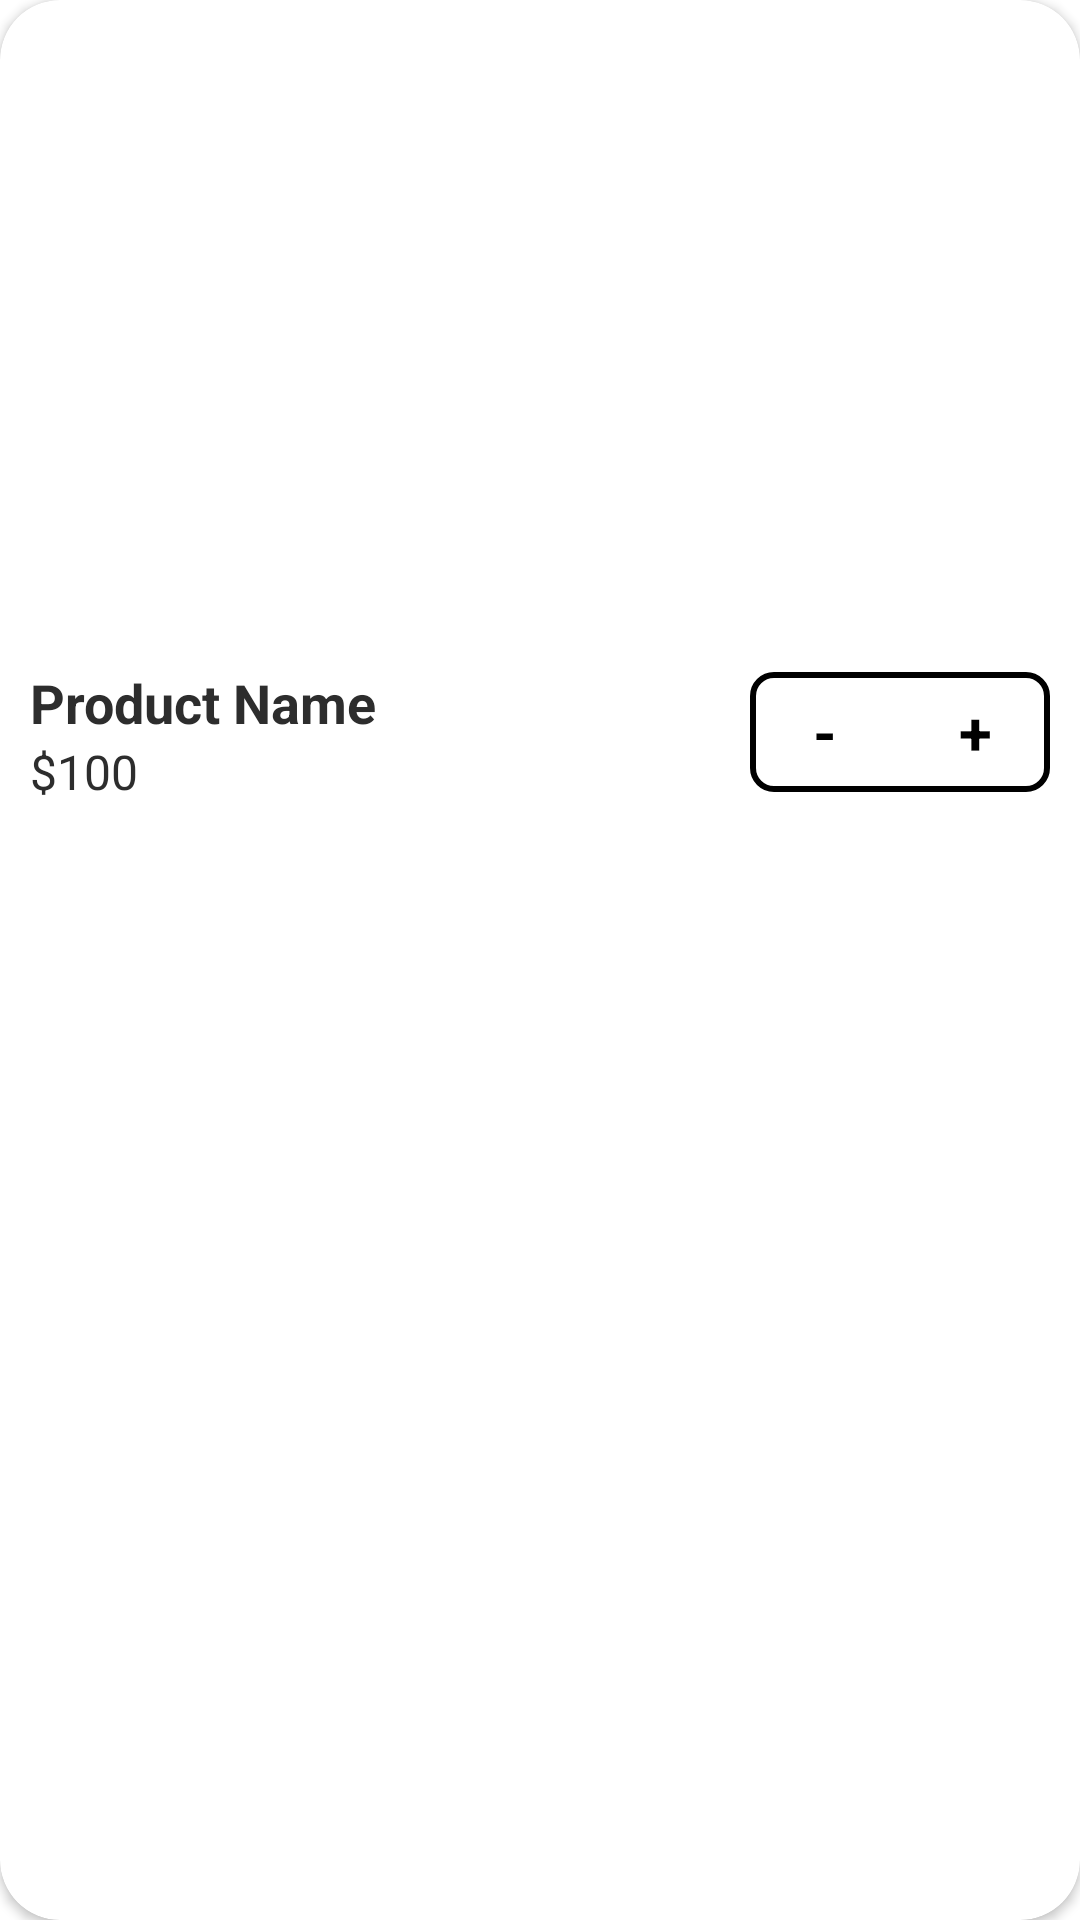

Reconstruct the res/layout file that produces this screen, plus the resources it refers to.
<!-- AndroidManifest.xml: application theme Theme.BakeIt -->
<!-- res/layout/shop_products_list_item.xml -->
<?xml version="1.0" encoding="utf-8"?>
<androidx.cardview.widget.CardView xmlns:android="http://schemas.android.com/apk/res/android"
    android:layout_width="match_parent"
    android:layout_height="wrap_content"
    xmlns:app="http://schemas.android.com/apk/res-auto"
    android:layout_margin="8dp"


    app:cardCornerRadius="20dp">

    <LinearLayout
        android:layout_width="match_parent"
        android:layout_height="wrap_content"
        android:orientation="vertical">

        <ImageView
            android:id="@+id/iv_product_image"
            android:layout_width="match_parent"
            android:layout_height="210dp"/>

        <androidx.constraintlayout.widget.ConstraintLayout
            android:padding="10dp"
            android:layout_width="match_parent"
            android:layout_height="wrap_content">
            <ImageView
                android:scaleX="0.8"
                android:scaleY="0.8"
                android:id="@+id/veg_mark"
                app:layout_constraintStart_toStartOf="parent"
                android:layout_width="wrap_content"
                android:layout_height="wrap_content"
                android:src="@drawable/indian_vegetarian_mark"
                app:layout_constraintTop_toTopOf="parent"
                />
            <TextView
                android:textColor="#2d2d2d"

                android:ellipsize="end"
                android:scrollHorizontally="true"

                android:layout_marginTop="2dp"
                app:layout_constraintStart_toStartOf="parent"
                app:layout_constraintTop_toBottomOf="@id/veg_mark"
                android:id="@+id/tv_product_name"
                android:layout_width="210dp"
                android:layout_height="wrap_content"
                android:text="Product Name"
                android:textSize="18sp"
                android:textStyle="bold"/>

            <TextView
                android:id="@+id/tv_product_price"
                android:layout_width="wrap_content"
                android:layout_height="wrap_content"


                android:gravity="start"
                android:text="$100"
                android:textColor="#2d2d2d"
                android:textSize="16sp"
                app:layout_constraintStart_toStartOf="parent"
                app:layout_constraintTop_toBottomOf="@id/tv_product_name" />


            <LinearLayout
                android:id="@+id/cart_add_remove_btn"
                app:layout_constraintBottom_toBottomOf="parent"
                app:layout_constraintEnd_toEndOf="parent"
                android:background="@drawable/cart_add_remove_btn"
                app:layout_constraintTop_toTopOf="parent"
                android:clickable="true"
                android:gravity="center"
                android:layout_width="100dp"
                android:layout_height="40dp"
                android:orientation="horizontal">
                <TextView

                    android:textColor="@color/black"
                    android:id="@+id/remove_item_btn"
                    android:layout_width="0dp"
                    android:layout_weight="1"
                    android:layout_height="match_parent"
                    android:textStyle="bold"
                    android:clickable="true"
                    android:gravity="center"
                    android:text="-"
                    android:textSize="20sp"
                    android:focusable="true" />

                <TextView
                    android:visibility="gone"
                    android:id="@+id/item_qty_btn"
                    android:layout_width="0dp"
                    android:layout_weight="1"
                    android:layout_height="match_parent"


                    android:gravity="center"
                    android:textSize="18sp"
                    android:textStyle="bold"
                    android:text="2" />

                <TextView
                    android:textStyle="bold"
                    android:textColor="@color/black"
                    android:id="@+id/add_item_btn"
                    android:layout_width="0dp"
                    android:layout_weight="1"
                    android:layout_height="match_parent"

                    android:clickable="true"
                    android:gravity="center"
                    android:text="+"
                    android:textSize="20sp"
                    android:focusable="true" />
            </LinearLayout>





















        </androidx.constraintlayout.widget.ConstraintLayout>

        


    </LinearLayout>

</androidx.cardview.widget.CardView>
<!-- resources referenced by this layout -->
<resources>
  <color name="black">#FF000000</color>
  <!-- drawable cart_add_remove_btn (drawable) -->
  <?xml version="1.0" encoding="utf-8"?>
  <selector xmlns:android="http://schemas.android.com/apk/res/android">
      <item>
          <shape android:shape="rectangle">
  
              <corners android:radius="7dp"/>
              <stroke android:color="@color/black" android:width="2dp"/>
          </shape>
      </item>
  
  </selector>
  <style name="Theme.BakeIt" parent="Theme.MaterialComponents.DayNight.NoActionBar">
          
          <item name="colorPrimary">@color/orange_700</item>
          <item name="colorPrimaryVariant">@color/orange_500</item>
          <item name="colorOnPrimary">@color/white</item>
          
          <item name="colorSecondary">@color/teal_200</item>
          <item name="colorSecondaryVariant">@color/teal_700</item>
          <item name="colorOnSecondary">@color/black</item>
          
          <item name="android:statusBarColor">?attr/colorPrimaryVariant</item>
          
          <item name="android:windowFullscreen">true</item>
          <item name="android:windowAnimationStyle">@style/CustomActivityAnimation</item>
      </style>
  <color name="orange_700">#ff0035</color>
  <color name="orange_500">#ff0035</color>
  <color name="white">#FFFFFFFF</color>
  <color name="teal_200">#FF03DAC5</color>
  <color name="teal_700">#FF018786</color>
  <style name="CustomActivityAnimation" parent="@android:style/Animation.Activity">
          <item name="android:activityOpenEnterAnimation">@anim/slide_in_right</item>
          <item name="android:activityOpenExitAnimation">@anim/slide_out_left</item>
          <item name="android:activityCloseEnterAnimation">@anim/slide_in_left</item>
          <item name="android:activityCloseExitAnimation">@anim/slide_out_right</item>
      </style>
</resources>
